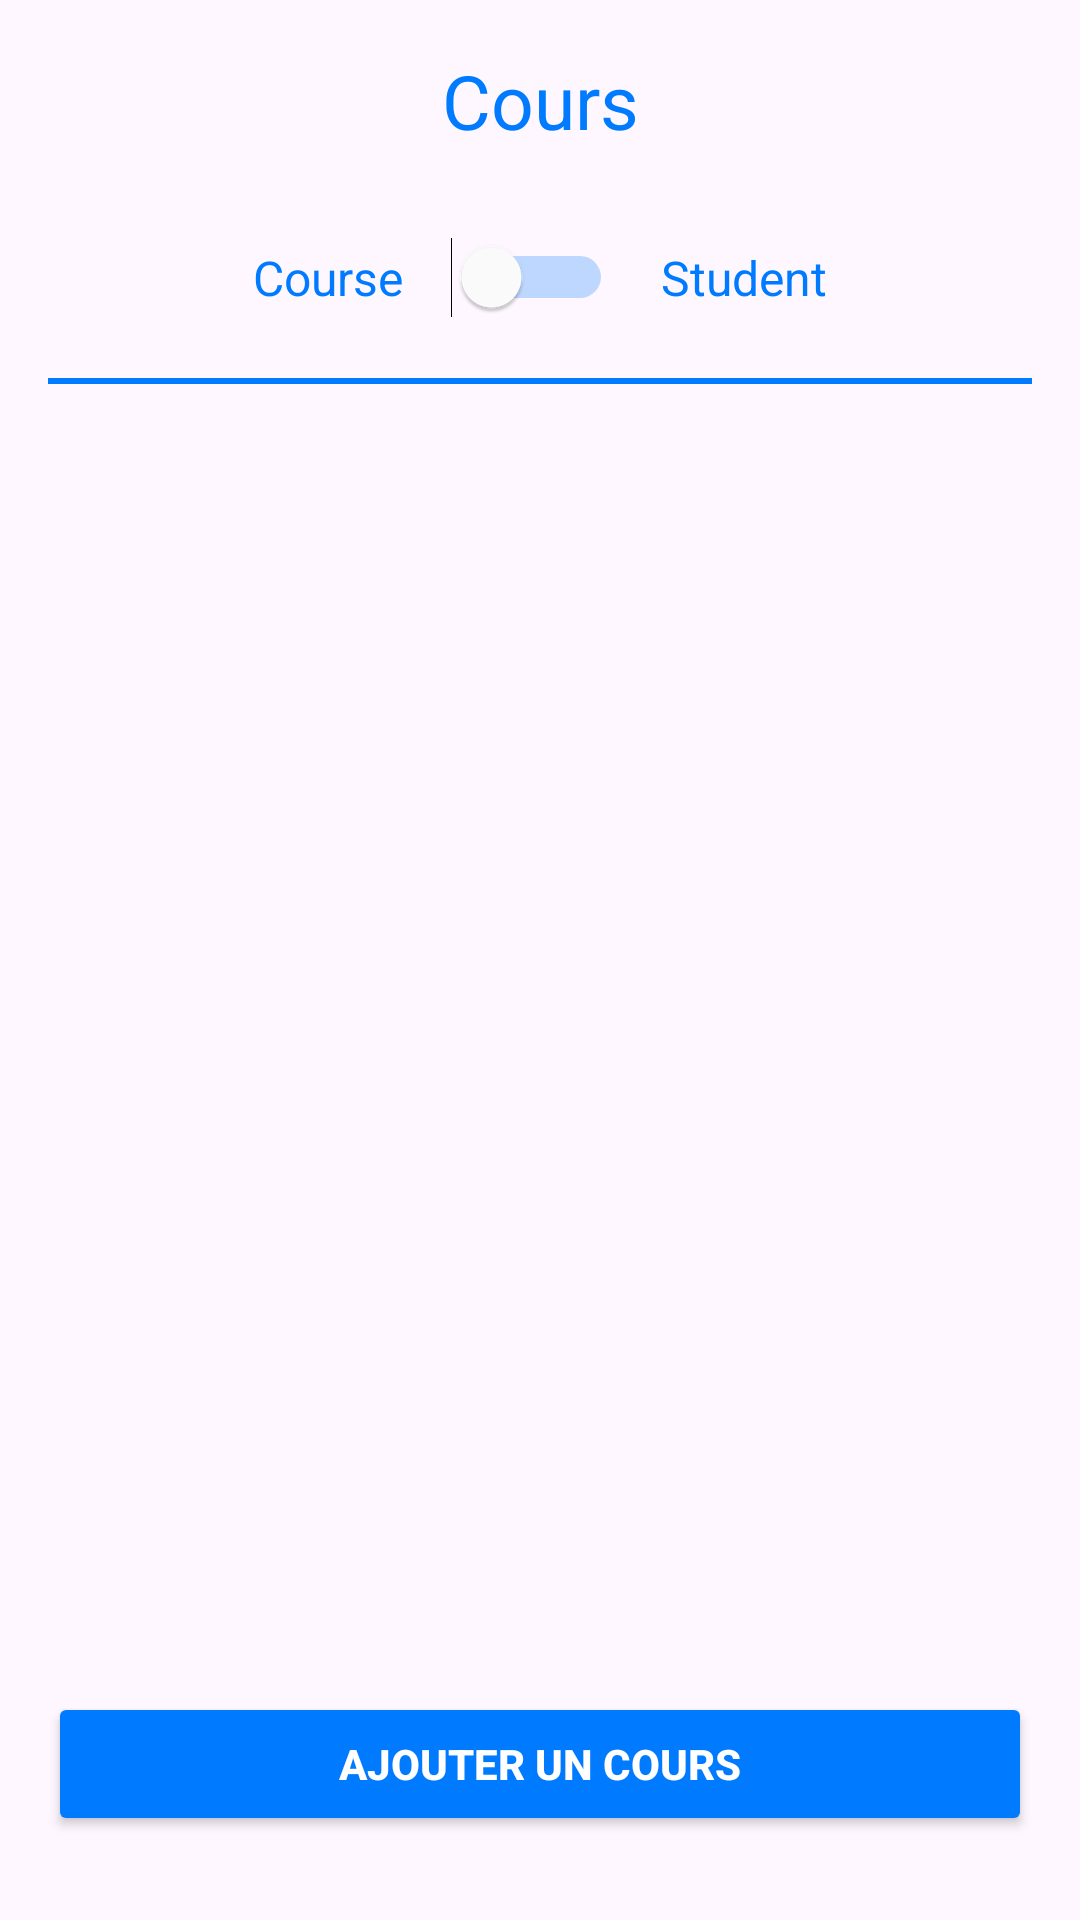

This screen was rendered from an Android layout file. Write that file and the resources it references.
<!-- AndroidManifest.xml: application theme Theme.B3Q1AndroidProjectJM -->
<!-- res/layout/fragment_course.xml -->
<?xml version="1.0" encoding="utf-8"?>
<LinearLayout xmlns:android="http://schemas.android.com/apk/res/android"
    android:layout_width="match_parent"
    android:layout_height="match_parent"
    android:orientation="vertical"
    android:padding="16dp">
    <TextView
        android:id="@+id/textCourseTitle"
        android:layout_width="match_parent"
        android:layout_height="35dp"
        android:text="Cours"
        android:gravity="center"
        android:textColor="#007BFF"
        android:textSize="25sp" />
    <LinearLayout
        android:layout_width="wrap_content"
        android:layout_height="wrap_content"
        android:orientation="horizontal"
        android:layout_gravity="center_horizontal"
        android:padding="8dp"
        android:layout_marginTop="16dp">

        
        <TextView
            android:id="@+id/textCourse"
            android:layout_width="wrap_content"
            android:layout_height="wrap_content"
            android:text="Course"
            android:textColor="#007BFF"
            android:textSize="16sp"
            android:layout_gravity="center_vertical"
            android:paddingStart="8dp" />

        
        <Switch
            android:id="@+id/toggleButtonBlocStudent"
            android:layout_width="wrap_content"
            android:layout_height="wrap_content"
            android:checked="false"
            android:thumbTint="@android:color/white"
            android:trackTint="#007BFF"
            android:textOn="Student"
            android:textOff="Course"
            android:layout_gravity="center_vertical"
            android:padding="8dp"
            android:layout_marginStart="8dp"
            android:layout_marginEnd="8dp" />

        
        <TextView
            android:id="@+id/textStudent"
            android:layout_width="wrap_content"
            android:layout_height="wrap_content"
            android:text="Student"
            android:textColor="#007BFF"
            android:textSize="16sp"
            android:layout_gravity="center_vertical"
            android:paddingEnd="8dp" />
    </LinearLayout>

    <View
        android:layout_width="match_parent"
        android:layout_height="2dp"
        android:layout_marginTop="8dp"
        android:background="#007BFF" />


    <androidx.recyclerview.widget.RecyclerView
        android:id="@+id/recyclerViewCourses"
        android:layout_width="match_parent"
        android:layout_height="0dp"
        android:layout_weight="1" />
    <Button
        android:id="@+id/addCourseButton"
        android:layout_width="match_parent"
        android:layout_height="wrap_content"
        android:layout_marginBottom="12dp"
        android:backgroundTint="#007BFF"
        android:text="Ajouter un cours"
        android:textColor="@android:color/white"
        android:textStyle="bold" />
</LinearLayout>
<!-- resources referenced by this layout -->
<resources>
  <style name="Theme.B3Q1AndroidProjectJM" parent="Base.Theme.B3Q1AndroidProjectJM" />
  <style name="Base.Theme.B3Q1AndroidProjectJM" parent="Theme.Material3.DayNight.NoActionBar">
          
          
      </style>
</resources>
